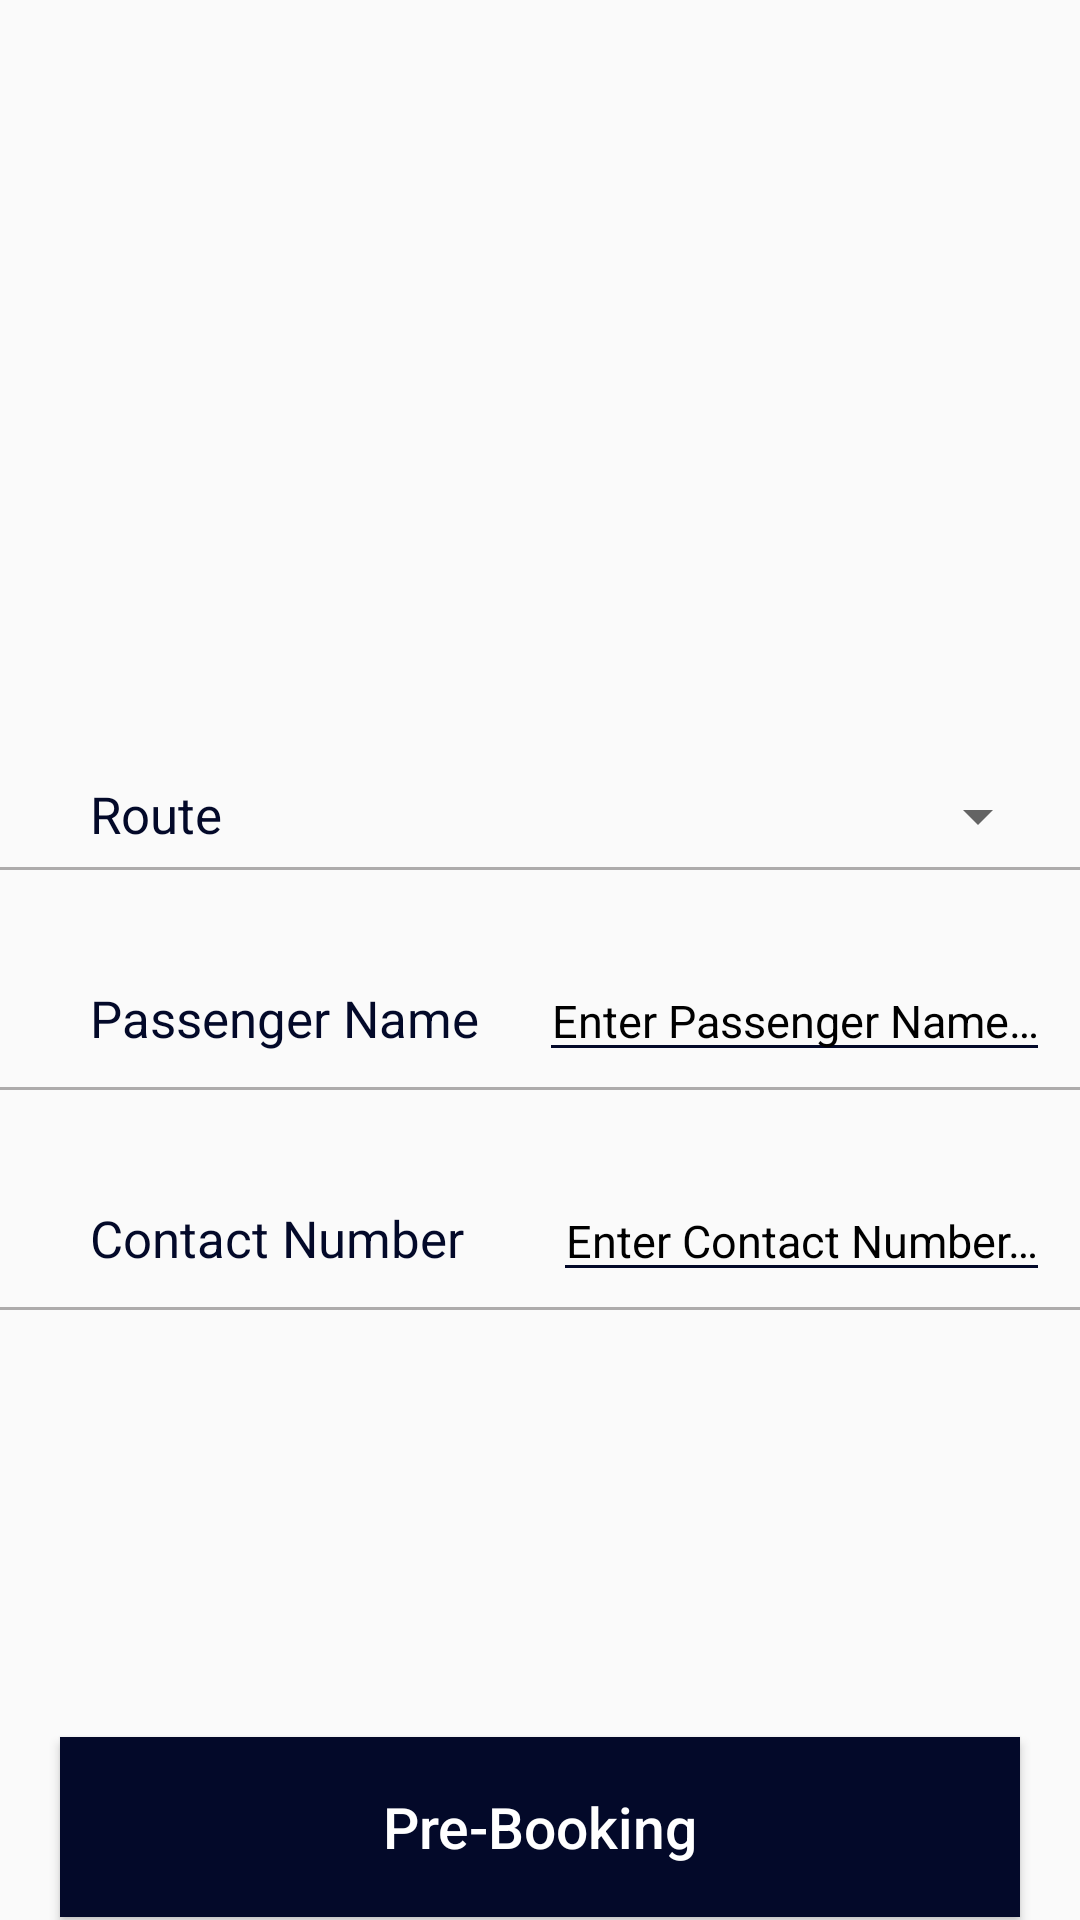

The Android layout XML behind this screen, and the referenced resources:
<!-- AndroidManifest.xml: application theme AppTheme -->
<!-- res/layout/activity_passenger.xml -->
<?xml version="1.0" encoding="utf-8"?>
<RelativeLayout xmlns:android="http://schemas.android.com/apk/res/android"
    xmlns:tools="http://schemas.android.com/tools"
    android:layout_width="match_parent"
    android:layout_height="match_parent"
    android:focusable="true"
    android:focusableInTouchMode="true"
    tools:context=".PassengerActivity">

    <ImageView
        android:id="@+id/image_splash"
        android:layout_width="100dp"
        android:layout_height="100dp"
        android:layout_gravity="center"
        android:src="@drawable/logo"
        android:layout_centerHorizontal="true"
        android:textSize="25sp"
        android:layout_marginTop="100dp"
        android:contentDescription="@string/todo" />

    <LinearLayout
        android:layout_width="match_parent"
        android:orientation="vertical"
        android:layout_height="wrap_content"
        android:layout_below="@id/image_splash"
        android:layout_above="@id/button">

        <ScrollView
            android:layout_width="match_parent"
            android:layout_height="wrap_content"
            android:scrollbars="none">

            <LinearLayout
                android:layout_width="match_parent"
                android:orientation="vertical"
                android:layout_height="wrap_content">


                <LinearLayout
                    android:layout_marginTop="30dp"
                    android:layout_width="match_parent"
                    android:layout_height="wrap_content"
                    android:layout_gravity="center"
                    android:paddingLeft="10dp"
                    android:paddingRight="10dp"
                    android:orientation="horizontal">
                    <TextView
                        android:layout_marginLeft="20dp"
                        android:layout_marginTop="30dp"
                        android:layout_width="wrap_content"
                        android:layout_height="wrap_content"
                        android:text="@string/route"
                        android:textSize="17sp"
                        android:textColor="@color/colorPrimaryDark"
                        android:layout_marginStart="20dp" />
                    <RelativeLayout
                        android:layout_width="match_parent"
                        android:layout_height="wrap_content">
                        <Spinner
                            android:id="@+id/routeSpinner"
                            android:layout_alignParentRight="true"
                            android:layout_marginTop="30dp"
                            android:layout_width="wrap_content"
                            android:layout_height="wrap_content"
                            android:spinnerMode="dropdown"
                            android:layout_alignParentEnd="true" />
                    </RelativeLayout>
                </LinearLayout>

                <View
                    android:layout_marginTop="5dp"
                    android:layout_width="match_parent"
                    android:layout_height="1dp"
                    android:background="#B08B8989"/>

                <LinearLayout
                    android:id="@+id/linear"
                    android:layout_width="match_parent"
                    android:layout_height="wrap_content"
                    android:layout_gravity="center"
                    android:paddingLeft="10dp"
                    android:paddingRight="10dp"
                    android:orientation="horizontal">
                    <TextView
                        android:layout_marginLeft="20dp"
                        android:layout_marginTop="30dp"
                        android:layout_width="wrap_content"
                        android:layout_height="wrap_content"
                        android:text="@string/passenger_name"
                        android:textSize="17sp"
                        android:textColor="@color/colorPrimaryDark"
                        android:layout_marginStart="20dp" />
                    <RelativeLayout
                        android:layout_width="match_parent"
                        android:layout_height="wrap_content">
                        <EditText
                            android:id="@+id/passName"
                            android:singleLine="true"
                            android:maxLines="1"
                            android:backgroundTint="@color/colorPrimaryDark"
                            android:layout_alignParentRight="true"
                            android:layout_marginTop="30dp"
                            android:textAlignment="textEnd"
                            android:hint="@string/enter_passenger_name"
                            android:layout_width="wrap_content"
                            android:layout_height="wrap_content"
                            android:textColorHint="@color/black"
                            android:textSize="15sp"
                            android:textColor="@color/black"
                            android:layout_alignParentEnd="true"
                            android:layout_gravity="end"
                            tools:targetApi="lollipop" />
                    </RelativeLayout>
                </LinearLayout>
                <View
                    android:layout_marginTop="5dp"
                    android:layout_width="match_parent"
                    android:layout_height="1dp"
                    android:background="#B08B8989"/>

                <LinearLayout
                    android:layout_width="match_parent"
                    android:layout_height="wrap_content"
                    android:layout_gravity="center"
                    android:paddingLeft="10dp"
                    android:paddingRight="10dp"
                    android:orientation="horizontal">
                    <TextView
                        android:layout_marginLeft="20dp"
                        android:layout_marginTop="30dp"
                        android:layout_width="wrap_content"
                        android:layout_height="wrap_content"
                        android:text="@string/contact_number"
                        android:textSize="17sp"
                        android:textColor="@color/colorPrimaryDark"
                        android:layout_marginStart="20dp" />
                    <RelativeLayout
                        android:layout_width="match_parent"
                        android:layout_height="wrap_content">
                        <EditText
                            android:id="@+id/passNo"
                            android:singleLine="true"
                            android:maxLines="1"
                            android:backgroundTint="@color/colorPrimaryDark"
                            android:layout_alignParentRight="true"
                            android:layout_marginTop="30dp"
                            android:textAlignment="textEnd"
                            android:inputType="number"
                            android:hint="@string/enter_contact_number"
                            android:layout_width="wrap_content"
                            android:layout_height="wrap_content"
                            android:textColorHint="@color/black"
                            android:textSize="15sp"
                            android:textColor="@color/black"
                            android:layout_alignParentEnd="true"
                            android:layout_gravity="end"
                            tools:targetApi="o"
                            android:autofillHints="@string/enter_passenger_no" />
                    </RelativeLayout>
                </LinearLayout>

                <View
                    android:layout_marginTop="5dp"
                    android:layout_width="match_parent"
                    android:layout_height="1dp"
                    android:background="#B08B8989"/>

            </LinearLayout>
        </ScrollView>
    </LinearLayout>

    <Button
        android:id="@+id/button"
        android:layout_width="match_parent"
        android:layout_height="60dp"
        android:layout_marginBottom="1dp"
        android:layout_alignParentBottom="true"
        android:text="@string/pre_booking"
        android:textColor="@color/white_"
        android:textAllCaps="false"
        android:textSize="19sp"
        android:onClick="submit"
        android:layout_marginLeft="20dp"
        android:layout_marginRight="20dp"
        android:background="@color/colorPrimaryDark"/>
</RelativeLayout>
<!-- resources referenced by this layout -->
<resources>
  <color name="black">#000</color>
  <color name="colorPrimaryDark">#030929</color>
  <color name="white_">#ffff</color>
  <string name="contact_number">Contact Number</string>
  <string name="enter_contact_number">Enter Contact Number…</string>
  <string name="enter_passenger_name">Enter Passenger Name…</string>
  <string name="enter_passenger_no">Enter Passenger No…</string>
  <string name="passenger_name">Passenger Name</string>
  <string name="pre_booking">Pre-Booking</string>
  <string name="route">Route</string>
  <string name="todo">TODO</string>
  <style name="AppTheme" parent="Theme.AppCompat.Light.NoActionBar">
          
          <item name="colorPrimary">@color/colorPrimary</item>
          <item name="colorPrimaryDark">@color/colorPrimaryDark</item>
          <item name="colorAccent">@color/colorAccent</item>
      </style>
  <color name="colorPrimary">#19266B</color>
  <color name="colorAccent">#D81B60</color>
</resources>
